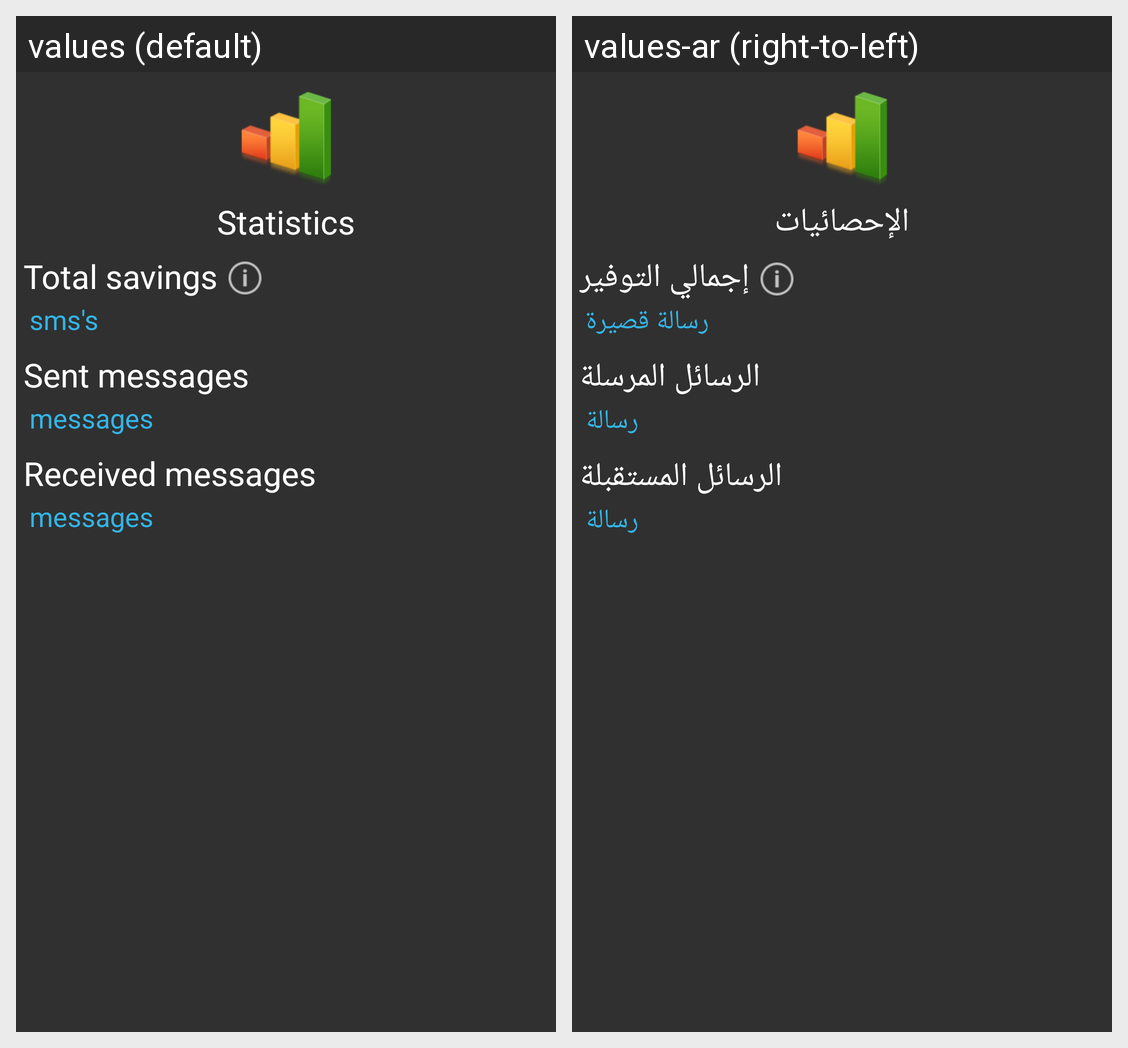

For this localized Android screen grid, give each drawn string resource with its value in every locale shown.
Android screen res/layout/fragment_statistics.xml rendered under 2 locales, left to right: values (default), values-ar (right-to-left). Device: Nexus 5 (rendered at 1080×1920; each locale shown at half size, 540×960, under a caption strip naming it); theme Theme.AppCompat.
Strings drawn on this screen, with the default value and each locale's value (text and hints the layout hard-codes, and strings that could not be matched under every locale, appear in the picture but are not listed):

action_bar_title_statistics
  values: Statistics
  values-ar: الإحصائيات

statistics_total_savings_title
  values: Total savings
  values-ar: إجمالي التوفير

statistics_smss
  values: sms's
  values-ar: رسالة قصيرة

statistics_sent_messages
  values: Sent messages
  values-ar: الرسائل المرسلة

statistics_messages
  values: messages
  values-ar: رسالة

statistics_received_messages
  values: Received messages
  values-ar: الرسائل المستقبلة
